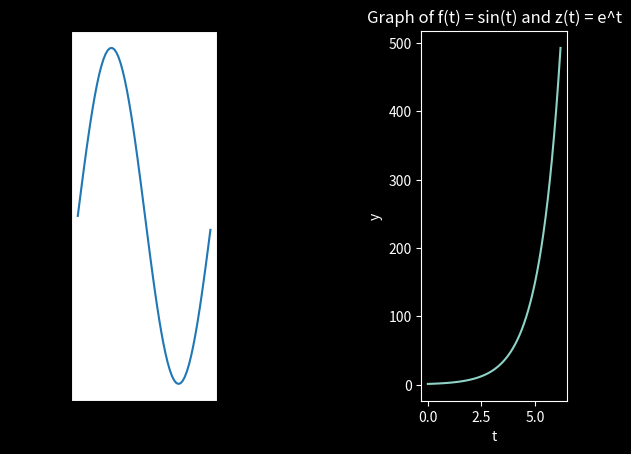

Recreate this plot in Python.
import numpy as np
import matplotlib.pyplot as plt

t = np.arange(0, 2*np.pi, 0.1)
y = np.sin(t)
z = np.exp(t)

plt.subplot(131)
plt.plot(t, y)
plt.ylabel("y")
plt.xlabel("t")  
plt.title("Graph of f(t) = sin(t) and z(t) = e^t")   
plt.style.use("dark_background")

plt.subplot(133)
plt.plot(t, z)
plt.ylabel("y")
plt.xlabel("t")   
plt.title("Graph of f(t) = sin(t) and z(t) = e^t")     
plt.style.use("dark_background")
                    
plt.show()































